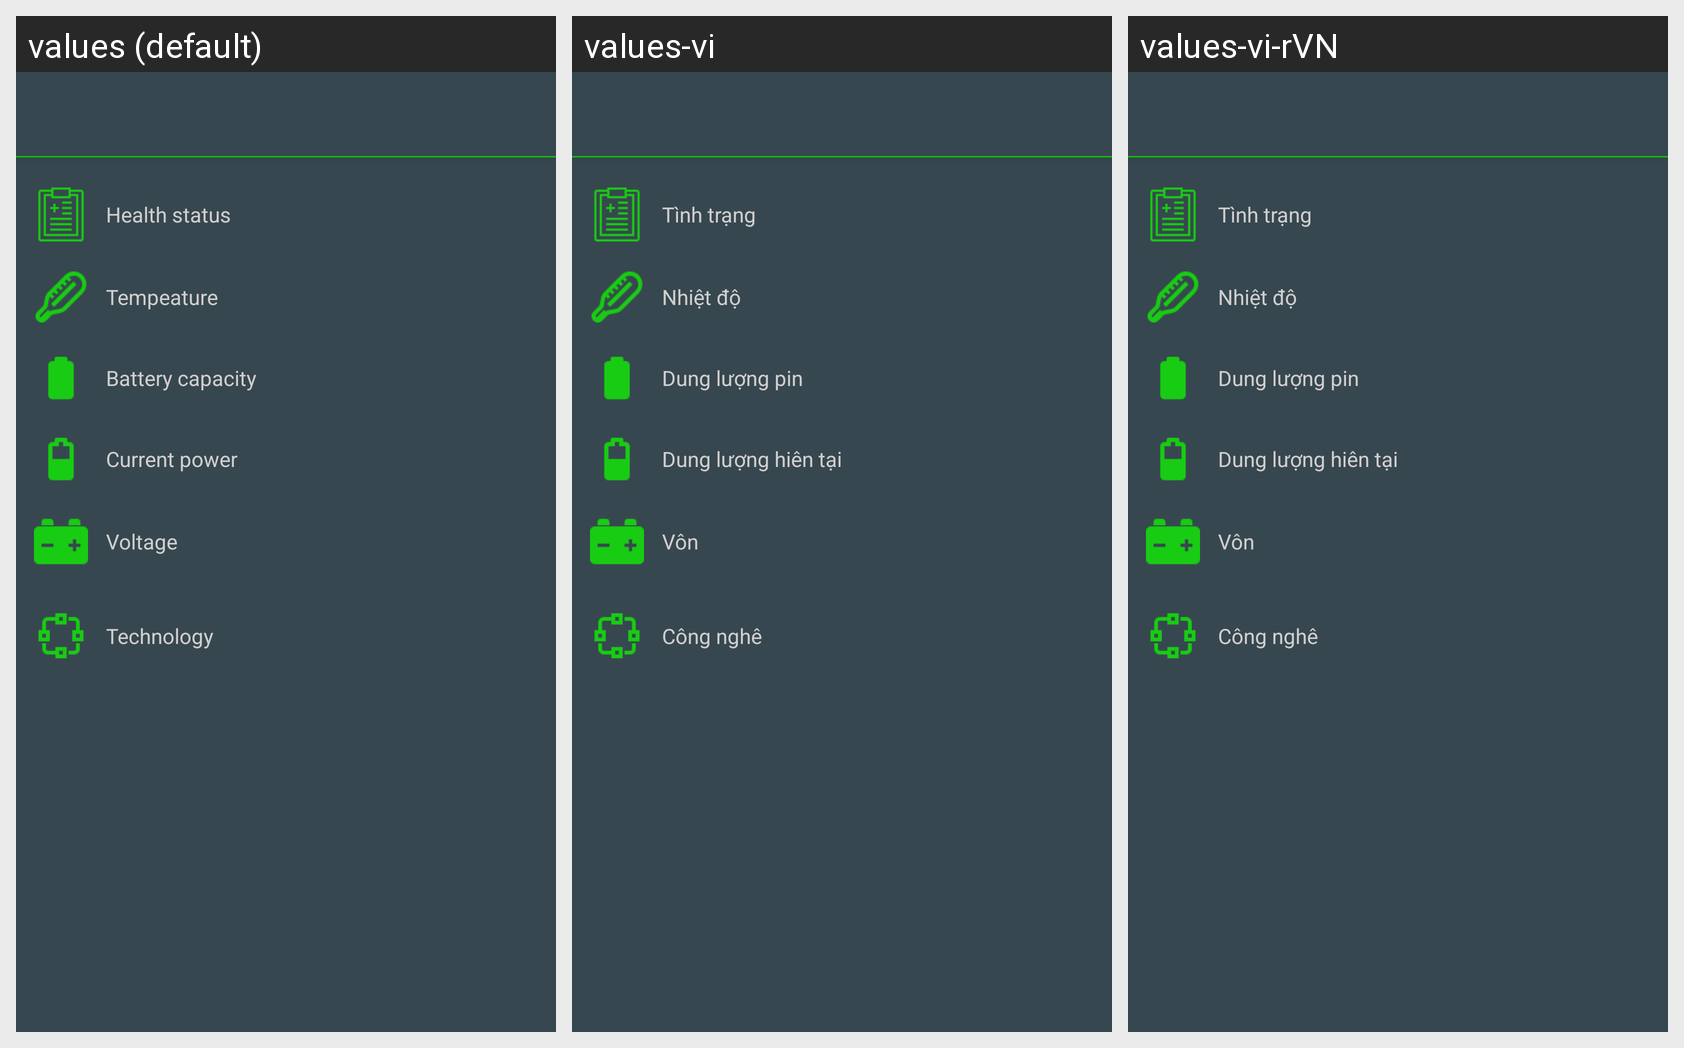

The same Android screen rendered under several of its app's locales, left to right. List the strings drawn on it with the default value and each locale's translation.
Android screen res/layout/activity_detail_info.xml rendered under 3 locales, left to right: values (default), values-vi, values-vi-rVN. Device: Nexus 5 (rendered at 1080×1920; each locale shown at half size, 540×960, under a caption strip naming it); theme AppTheme2.
Strings drawn on this screen, with the default value and each locale's value (text and hints the layout hard-codes, and strings that could not be matched under every locale, appear in the picture but are not listed):

health_status
  values: Health status
  values-vi: Tình trạng
  values-vi-rVN: Tình trạng

info_temperature
  values: Tempeature
  values-vi: Nhiệt độ
  values-vi-rVN: Nhiệt độ

info_full_power
  values: Battery capacity
  values-vi: Dung lượng pin
  values-vi-rVN: Dung lượng pin

info_current_power
  values: Current power
  values-vi: Dung lượng hiên tại
  values-vi-rVN: Dung lượng hiên tại

info_voltage
  values: Voltage
  values-vi: Vôn
  values-vi-rVN: Vôn

info_technology
  values: Technology
  values-vi: Công nghê
  values-vi-rVN: Công nghê
